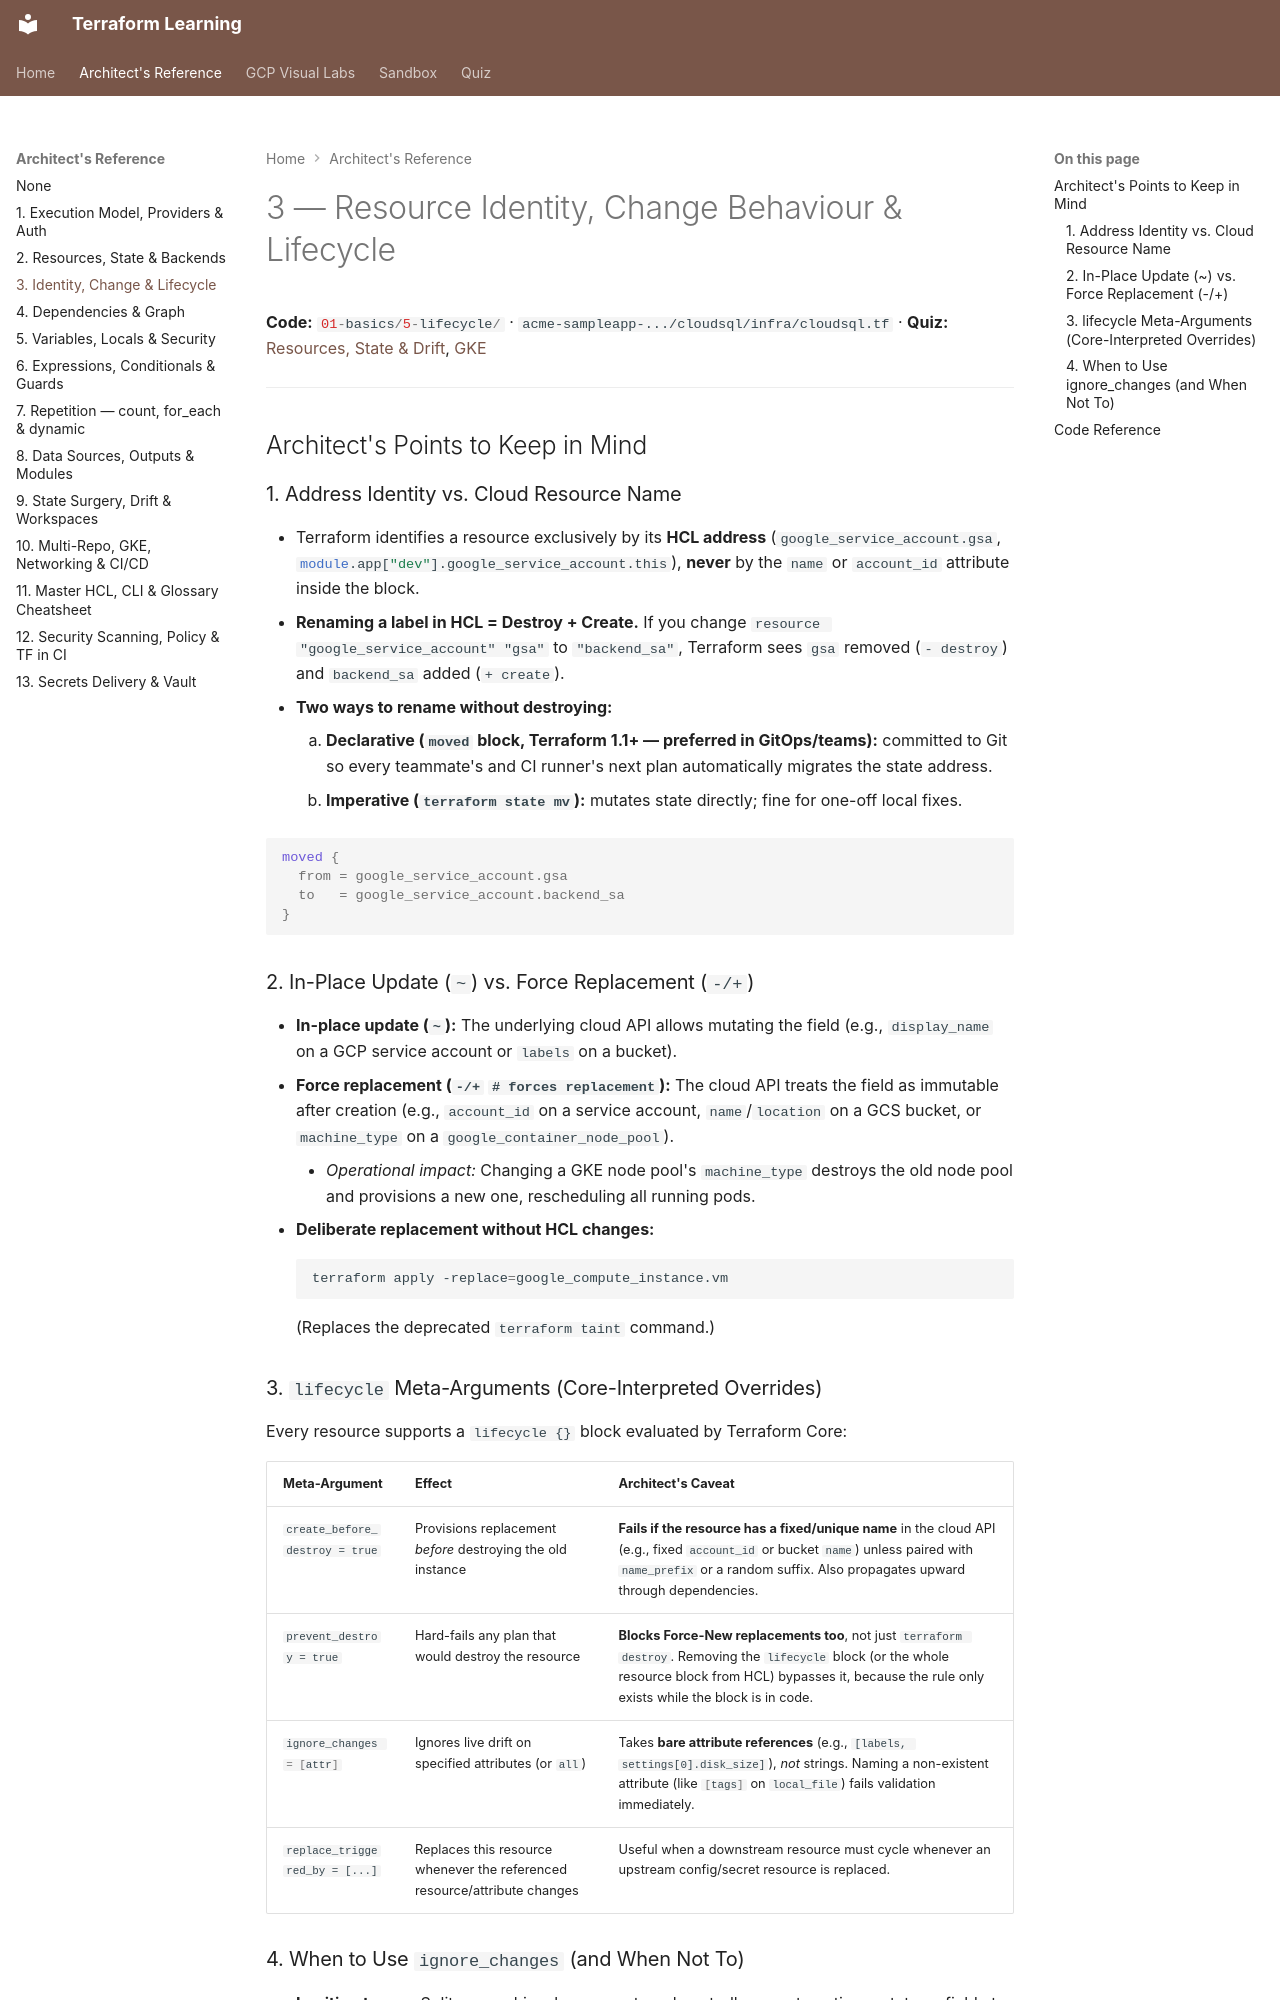

repository: nitinkc/terraform-concepts · page: reference/03-identity-lifecycle-and-change/index.html · generator: mkdocs

# 3 — Resource Identity, Change Behaviour & Lifecycle

**Code:** `01-basics/5-lifecycle/` · `acme-sampleapp-.../cloudsql/infra/cloudsql.tf` · **Quiz:** [Resources, State & Drift](../quiz/02-resources-state-and-drift.md), [GKE](../quiz/05-gke-and-workload-identity.md)

---

## Architect's Points to Keep in Mind

### 1. Address Identity vs. Cloud Resource Name

- Terraform identifies a resource exclusively by its **HCL address** (`google_service_account.gsa`, `module.app["dev"].google_service_account.this`), **never** by the `name` or `account_id` attribute inside the block.
- **Renaming a label in HCL = Destroy + Create.** If you change `resource "google_service_account" "gsa"` to `"backend_sa"`, Terraform sees `gsa` removed (`- destroy`) and `backend_sa` added (`+ create`).
- **Two ways to rename without destroying:**
    1. **Declarative (`moved` block, Terraform 1.1+ — preferred in GitOps/teams):** committed to Git so every teammate's and CI runner's next plan automatically migrates the state address.
    2. **Imperative (`terraform state mv`):** mutates state directly; fine for one-off local fixes.

```hcl
moved {
  from = google_service_account.gsa
  to   = google_service_account.backend_sa
}
```

### 2. In-Place Update (`~`) vs. Force Replacement (`-/+`)

- **In-place update (`~`):** The underlying cloud API allows mutating the field (e.g., `display_name` on a GCP service account or `labels` on a bucket).
- **Force replacement (`-/+` `# forces replacement`):** The cloud API treats the field as immutable after creation (e.g., `account_id` on a service account, `name`/`location` on a GCS bucket, or `machine_type` on a `google_container_node_pool`).
    - *Operational impact:* Changing a GKE node pool's `machine_type` destroys the old node pool and provisions a new one, rescheduling all running pods.
- **Deliberate replacement without HCL changes:**
  ```bash
  terraform apply -replace=google_compute_instance.vm
  ```
  (Replaces the deprecated `terraform taint` command.)
